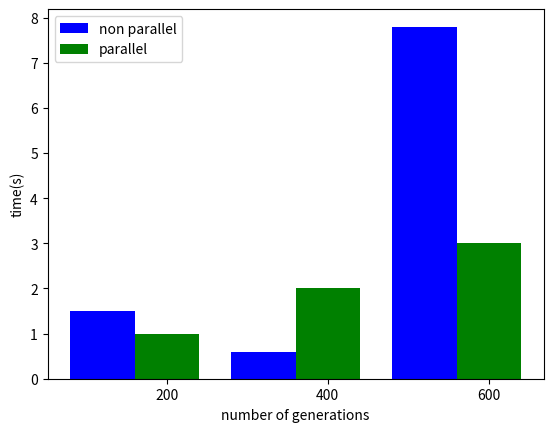

Reproduce this figure in Python.
import matplotlib.pyplot as plt

name_list = ['200', '400', '600']
num_list = [1.5, 0.6, 7.8]
num_list1 = [1, 2, 3]
x = list(range(len(num_list)))
total_width, n = 0.8, 2
width = total_width / n

plt.bar(x, num_list, width=width, label='non parallel', fc='blue')
for i in range(len(x)):
    x[i] = x[i] + width
plt.bar(x, num_list1, width=width, label='parallel', tick_label=name_list, fc='green')
plt.legend()

plt.xlabel('number of generations')  # x轴名称
plt.ylabel('time(s)')  # y轴名称

plt.show()
